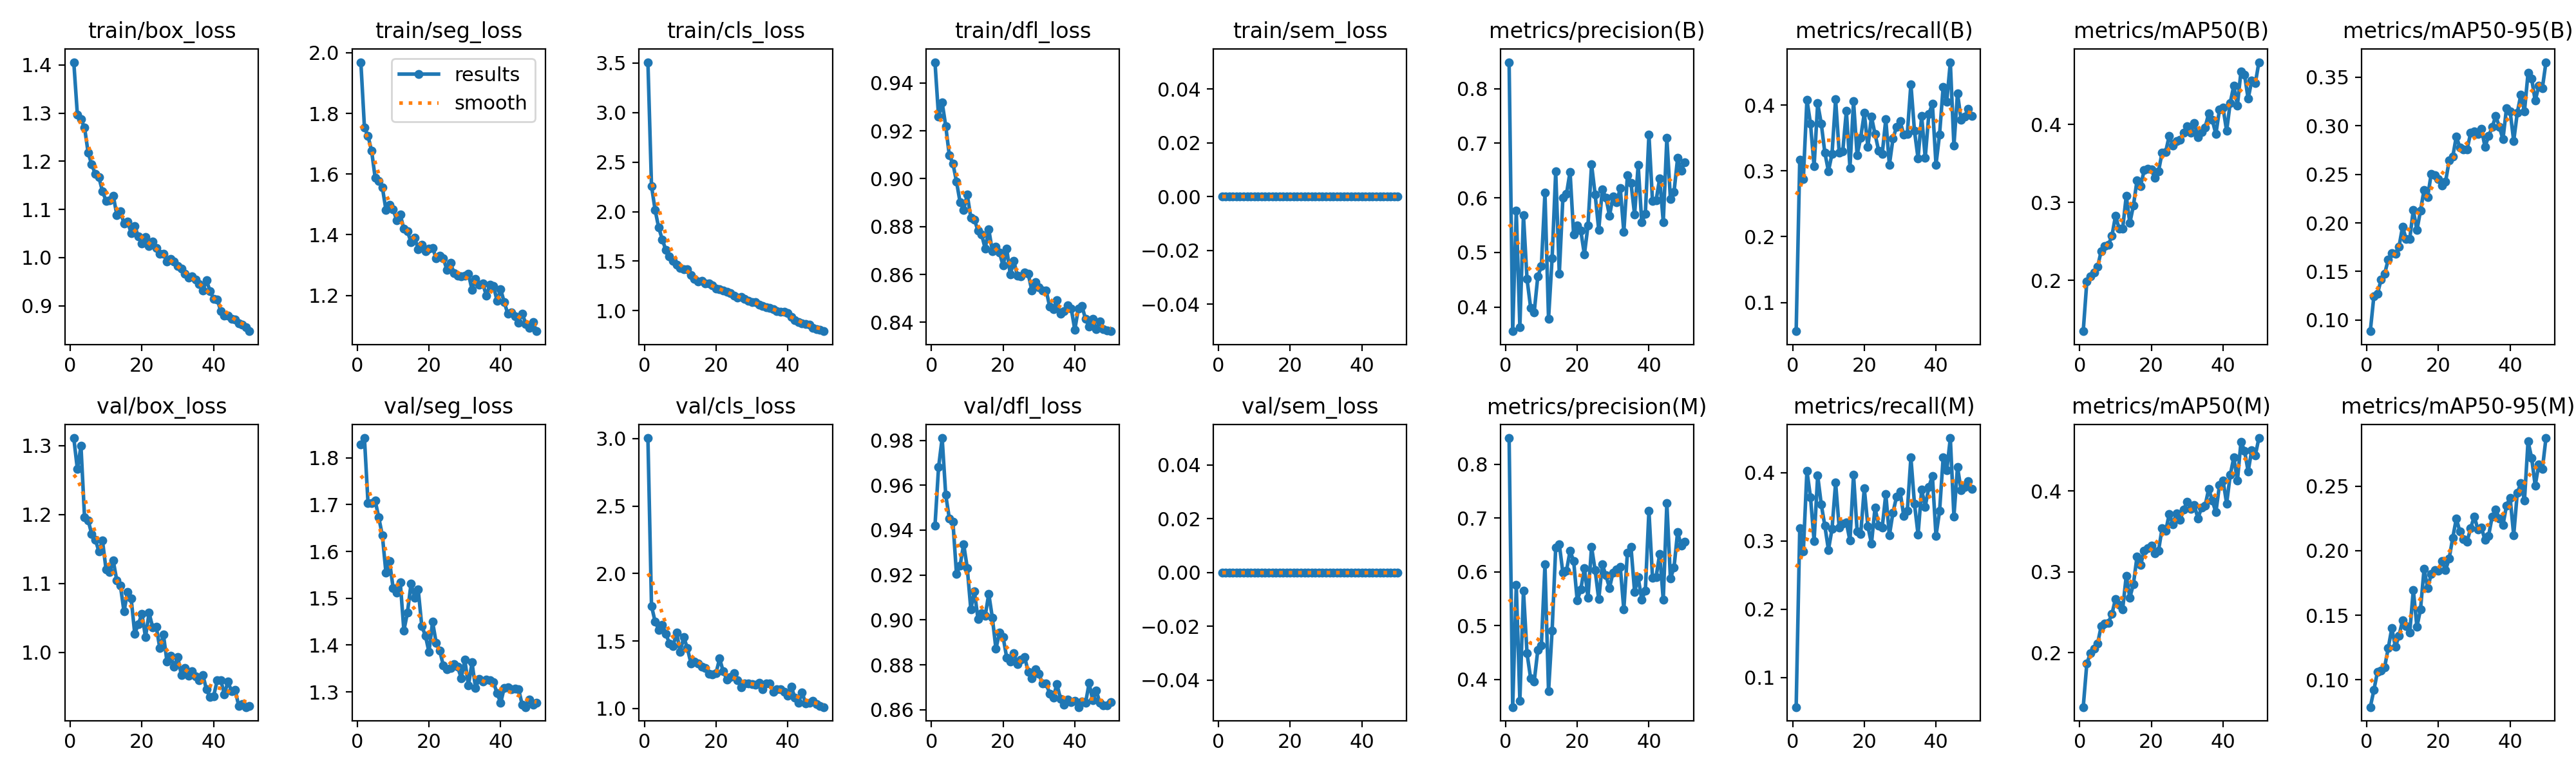

Values plotted in this chart, from the file beside it:
epoch, time, train/box_loss, train/seg_loss, train/cls_loss, train/dfl_loss, train/sem_loss, metrics/precision(B), metrics/recall(B), metrics/mAP50(B), metrics/mAP50-95(B), metrics/precision(M), metrics/recall(M), metrics/mAP50(M), metrics/mAP50-95(M), val/box_loss, val/seg_loss, val/cls_loss, val/dfl_loss, val/sem_loss, lr/pg0, lr/pg1, lr/pg2
1, 25.73, 1.406, 1.969, 3.509, 0.9487, 0, 0.8485, 0.05651, 0.135, 0.08841, 0.8485, 0.05651, 0.1329, 0.07887, 1.311, 1.829, 3.003, 0.942, 0, 0.0002755, 0.0002755, 0.0002755
2, 49.07, 1.297, 1.754, 2.26, 0.9259, 0, 0.3557, 0.3173, 0.1984, 0.1245, 0.3488, 0.3183, 0.1866, 0.092, 1.266, 1.842, 1.76, 0.968, 0, 0.0005422, 0.0005422, 0.0005422
3, 71.77, 1.287, 1.725, 2.018, 0.9318, 0, 0.5766, 0.2878, 0.2055, 0.1268, 0.5752, 0.2845, 0.1996, 0.1062, 1.299, 1.703, 1.644, 0.981, 0, 0.0007979, 0.0007979, 0.0007979
4, 94.34, 1.27, 1.676, 1.84, 0.922, 0, 0.3632, 0.4082, 0.2099, 0.1416, 0.3607, 0.4028, 0.2052, 0.1069, 1.196, 1.703, 1.583, 0.9557, 0, 0.0007835, 0.0007835, 0.0007835
5, 117.3, 1.218, 1.587, 1.72, 0.9097, 0, 0.5687, 0.3713, 0.2175, 0.1475, 0.5648, 0.3637, 0.2112, 0.1099, 1.192, 1.708, 1.621, 0.9452, 0, 0.000767, 0.000767, 0.000767
6, 140, 1.193, 1.577, 1.613, 0.9064, 0, 0.4511, 0.3067, 0.2376, 0.1623, 0.4485, 0.3002, 0.2327, 0.1244, 1.171, 1.672, 1.555, 0.9437, 0, 0.0007505, 0.0007505, 0.0007505
7, 162.6, 1.174, 1.556, 1.549, 0.8988, 0, 0.399, 0.4026, 0.2441, 0.1687, 0.4025, 0.3957, 0.2365, 0.14, 1.164, 1.634, 1.48, 0.9204, 0, 0.000734, 0.000734, 0.000734
8, 185.4, 1.167, 1.482, 1.502, 0.8902, 0, 0.3906, 0.3718, 0.2454, 0.1685, 0.3963, 0.3535, 0.2372, 0.1254, 1.147, 1.554, 1.463, 0.9242, 0, 0.0007175, 0.0007175, 0.0007175
9, 209, 1.138, 1.498, 1.464, 0.8871, 0, 0.4559, 0.3276, 0.2569, 0.1753, 0.4545, 0.3221, 0.2478, 0.1339, 1.162, 1.579, 1.562, 0.9337, 0, 0.0007011, 0.0007011, 0.0007011
10, 231.9, 1.118, 1.483, 1.431, 0.8933, 0, 0.4747, 0.2996, 0.2827, 0.196, 0.4635, 0.2869, 0.2667, 0.1459, 1.12, 1.522, 1.421, 0.9232, 0, 0.0006846, 0.0006846, 0.0006846
11, 254.7, 1.119, 1.448, 1.418, 0.8837, 0, 0.6094, 0.3258, 0.2667, 0.1834, 0.6135, 0.3174, 0.2595, 0.1415, 1.116, 1.513, 1.53, 0.9047, 0, 0.0006681, 0.0006681, 0.0006681
12, 278.5, 1.129, 1.466, 1.42, 0.8829, 0, 0.3787, 0.4087, 0.2666, 0.1836, 0.3779, 0.3853, 0.254, 0.1365, 1.133, 1.533, 1.447, 0.9127, 0, 0.0006516, 0.0006516, 0.0006516
13, 301.1, 1.089, 1.419, 1.362, 0.8782, 0, 0.4898, 0.328, 0.3084, 0.2133, 0.4914, 0.3193, 0.2953, 0.1697, 1.104, 1.431, 1.335, 0.9003, 0, 0.0006351, 0.0006351, 0.0006351
14, 323.9, 1.096, 1.411, 1.32, 0.8767, 0, 0.6482, 0.3299, 0.2735, 0.1924, 0.6454, 0.3255, 0.268, 0.1409, 1.097, 1.469, 1.349, 0.903, 0, 0.0006186, 0.0006186, 0.0006186
15, 347.7, 1.071, 1.375, 1.298, 0.8708, 0, 0.461, 0.3911, 0.2959, 0.2125, 0.6513, 0.3271, 0.2849, 0.1544, 1.059, 1.531, 1.335, 0.9018, 0, 0.0006021, 0.0006021, 0.0006021
16, 371.3, 1.075, 1.391, 1.305, 0.8789, 0, 0.5999, 0.3047, 0.3281, 0.2342, 0.5982, 0.3003, 0.3189, 0.1858, 1.087, 1.501, 1.311, 0.9117, 0, 0.0005856, 0.0005856, 0.0005856
17, 394.2, 1.051, 1.352, 1.278, 0.8698, 0, 0.607, 0.4058, 0.3209, 0.2269, 0.602, 0.3971, 0.3086, 0.171, 1.078, 1.518, 1.301, 0.901, 0, 0.0005691, 0.0005691, 0.0005691
18, 417.3, 1.066, 1.367, 1.276, 0.8717, 0, 0.6478, 0.3239, 0.3412, 0.2507, 0.6386, 0.3141, 0.3258, 0.182, 1.027, 1.44, 1.259, 0.8871, 0, 0.0005526, 0.0005526, 0.0005526
19, 439.9, 1.043, 1.345, 1.255, 0.8691, 0, 0.5325, 0.3505, 0.3428, 0.2494, 0.6205, 0.3104, 0.3296, 0.1852, 1.041, 1.42, 1.251, 0.8943, 0, 0.0005361, 0.0005361, 0.0005361
20, 462.6, 1.03, 1.355, 1.221, 0.8637, 0, 0.5491, 0.3879, 0.342, 0.2449, 0.5466, 0.3773, 0.3327, 0.1846, 1.056, 1.385, 1.263, 0.8923, 0, 0.0005196, 0.0005196, 0.0005196
21, 486.1, 1.043, 1.356, 1.22, 0.8708, 0, 0.5395, 0.3365, 0.3311, 0.2384, 0.5675, 0.3214, 0.3231, 0.1918, 1.022, 1.45, 1.37, 0.8833, 0, 0.0005031, 0.0005031, 0.0005031
22, 509.5, 1.025, 1.323, 1.206, 0.8599, 0, 0.4962, 0.3822, 0.3398, 0.2426, 0.607, 0.296, 0.3261, 0.185, 1.057, 1.405, 1.275, 0.8815, 0, 0.0004866, 0.0004866, 0.0004866
23, 532.2, 1.033, 1.332, 1.191, 0.8657, 0, 0.5493, 0.3558, 0.364, 0.2642, 0.5521, 0.3488, 0.3538, 0.1938, 1.036, 1.388, 1.216, 0.8852, 0, 0.0004701, 0.0004701, 0.0004701
24, 555.1, 1.02, 1.322, 1.179, 0.8594, 0, 0.6611, 0.3311, 0.3649, 0.2682, 0.6462, 0.3228, 0.3505, 0.21, 1.037, 1.356, 1.233, 0.8804, 0, 0.0004537, 0.0004537, 0.0004537
25, 578.5, 1.008, 1.285, 1.152, 0.8593, 0, 0.6061, 0.3255, 0.3855, 0.2892, 0.6028, 0.3196, 0.3716, 0.2248, 1.006, 1.348, 1.26, 0.8823, 0, 0.0004372, 0.0004372, 0.0004372
26, 601.5, 1.008, 1.307, 1.133, 0.8609, 0, 0.5413, 0.3785, 0.3728, 0.2773, 0.5489, 0.3688, 0.3589, 0.2147, 1.026, 1.351, 1.209, 0.8835, 0, 0.0004207, 0.0004207, 0.0004207
27, 624.1, 0.9922, 1.273, 1.139, 0.8604, 0, 0.6151, 0.309, 0.3789, 0.2757, 0.6138, 0.3079, 0.3723, 0.2087, 0.9863, 1.36, 1.159, 0.877, 0, 0.0004042, 0.0004042, 0.0004042
28, 646.4, 0.9971, 1.265, 1.119, 0.8533, 0, 0.6006, 0.3488, 0.3802, 0.2758, 0.5933, 0.3416, 0.364, 0.2071, 0.9949, 1.354, 1.187, 0.8739, 0, 0.0003877, 0.0003877, 0.0003877
29, 668.6, 0.9922, 1.263, 1.098, 0.8569, 0, 0.5671, 0.3669, 0.3895, 0.2927, 0.5703, 0.3647, 0.3768, 0.2175, 0.9795, 1.329, 1.184, 0.8781, 0, 0.0003712, 0.0003712, 0.0003712
30, 690.9, 0.9822, 1.264, 1.089, 0.8546, 0, 0.6024, 0.3753, 0.3979, 0.2939, 0.5988, 0.3721, 0.3868, 0.2265, 0.9928, 1.368, 1.181, 0.876, 0, 0.0003547, 0.0003547, 0.0003547
31, 713.2, 0.9766, 1.271, 1.089, 0.8534, 0, 0.5914, 0.3552, 0.3895, 0.2919, 0.6039, 0.3369, 0.3776, 0.2165, 0.9673, 1.313, 1.178, 0.8716, 0, 0.0003382, 0.0003382, 0.0003382
32, 735.5, 0.9663, 1.219, 1.062, 0.8534, 0, 0.6179, 0.3563, 0.4018, 0.2968, 0.6093, 0.3438, 0.3824, 0.2179, 0.9773, 1.363, 1.191, 0.8717, 0, 0.0003217, 0.0003217, 0.0003217
33, 757.8, 0.9579, 1.255, 1.049, 0.8465, 0, 0.5377, 0.4318, 0.3834, 0.2784, 0.53, 0.4222, 0.3658, 0.2082, 0.9659, 1.308, 1.142, 0.8671, 0, 0.0003052, 0.0003052, 0.0003052
34, 780.1, 0.9613, 1.235, 1.033, 0.8456, 0, 0.6412, 0.3607, 0.3899, 0.2894, 0.6357, 0.3543, 0.3797, 0.2116, 0.9729, 1.328, 1.187, 0.8654, 0, 0.0002887, 0.0002887, 0.0002887
35, 802.4, 0.9547, 1.24, 1.027, 0.8492, 0, 0.6273, 0.319, 0.3962, 0.2987, 0.6459, 0.3093, 0.3819, 0.2263, 0.9648, 1.321, 1.187, 0.8715, 0, 0.0002722, 0.0002722, 0.0002722
36, 824.7, 0.945, 1.199, 1.018, 0.8436, 0, 0.5692, 0.3835, 0.414, 0.3102, 0.5631, 0.3753, 0.4026, 0.2316, 0.9591, 1.326, 1.122, 0.8649, 0, 0.0002557, 0.0002557, 0.0002557
37, 847, 0.931, 1.236, 0.9984, 0.8446, 0, 0.6601, 0.3198, 0.4055, 0.2989, 0.5897, 0.3502, 0.3879, 0.2249, 0.9672, 1.325, 1.143, 0.8621, 0, 0.0002392, 0.0002392, 0.0002392
38, 869.4, 0.9535, 1.231, 0.9895, 0.8471, 0, 0.5553, 0.3862, 0.3876, 0.286, 0.5483, 0.3788, 0.3737, 0.2197, 0.9462, 1.32, 1.141, 0.8646, 0, 0.0002227, 0.0002227, 0.0002227
39, 891.8, 0.9304, 1.182, 0.9909, 0.8458, 0, 0.5703, 0.4017, 0.4187, 0.3183, 0.5645, 0.3953, 0.4072, 0.235, 0.9353, 1.297, 1.126, 0.8634, 0, 0.0002063, 0.0002063, 0.0002063
40, 914.1, 0.9146, 1.22, 0.9735, 0.8369, 0, 0.7162, 0.3095, 0.4212, 0.315, 0.7135, 0.3073, 0.4132, 0.241, 0.9363, 1.276, 1.094, 0.8639, 0, 0.0001898, 0.0001898, 0.0001898
41, 956.5, 0.9129, 1.177, 0.9392, 0.8458, 0, 0.5937, 0.3555, 0.3915, 0.2844, 0.5893, 0.3437, 0.3843, 0.2119, 0.9594, 1.309, 1.161, 0.8612, 0, 0.0001733, 0.0001733, 0.0001733
42, 978.5, 0.8894, 1.139, 0.9038, 0.8468, 0, 0.595, 0.4275, 0.4276, 0.3134, 0.5906, 0.4221, 0.4196, 0.2448, 0.9598, 1.31, 1.08, 0.8635, 0, 0.0001568, 0.0001568, 0.0001568
43, 1000, 0.8799, 1.145, 0.8822, 0.8414, 0, 0.6359, 0.4052, 0.4497, 0.3322, 0.6335, 0.4033, 0.4415, 0.2522, 0.9388, 1.306, 1.041, 0.863, 0, 0.0001403, 0.0001403, 0.0001403
44, 1022, 0.8798, 1.131, 0.8716, 0.8382, 0, 0.5558, 0.4651, 0.4241, 0.3149, 0.5477, 0.4507, 0.4125, 0.2388, 0.9579, 1.307, 1.12, 0.8719, 0, 0.0001238, 0.0001238, 0.0001238
45, 1044, 0.8729, 1.111, 0.8646, 0.8416, 0, 0.7095, 0.338, 0.4679, 0.3544, 0.7276, 0.3358, 0.4607, 0.2847, 0.9432, 1.306, 1.036, 0.8641, 0, 0.0001073, 0.0001073, 0.0001073
46, 1066, 0.8714, 1.14, 0.8562, 0.837, 0, 0.5979, 0.4181, 0.4633, 0.3487, 0.5875, 0.4084, 0.4499, 0.2718, 0.9456, 1.273, 1.044, 0.8685, 0, 9.0797e-05, 9.0797e-05, 9.0797e-05
47, 1088, 0.8636, 1.107, 0.8292, 0.8403, 0, 0.6109, 0.3774, 0.4328, 0.3258, 0.6082, 0.3746, 0.424, 0.2504, 0.9223, 1.267, 1.059, 0.863, 0, 7.43036e-05, 7.43036e-05, 7.43036e-05
48, 1110, 0.8607, 1.092, 0.8126, 0.8372, 0, 0.6729, 0.3826, 0.4561, 0.3411, 0.6743, 0.3789, 0.4505, 0.2666, 0.9249, 1.284, 1.033, 0.862, 0, 5.78102e-05, 5.78102e-05, 5.78102e-05
49, 1132, 0.8555, 1.113, 0.8053, 0.8367, 0, 0.6492, 0.3946, 0.4525, 0.339, 0.6486, 0.3873, 0.4441, 0.2632, 0.9205, 1.273, 1.02, 0.8619, 0, 4.13168e-05, 4.13168e-05, 4.13168e-05
50, 1154, 0.8471, 1.082, 0.7933, 0.8363, 0, 0.6655, 0.3834, 0.4796, 0.3655, 0.6558, 0.3759, 0.4653, 0.2872, 0.9224, 1.277, 1.011, 0.8634, 0, 2.48234e-05, 2.48234e-05, 2.48234e-05
